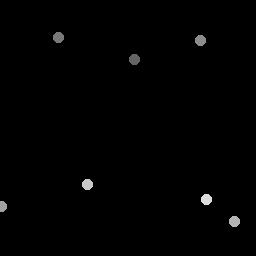

The table this chart was drawn from, first rows:
134.5, 60.25
58.5, 38.25
201, 40.5
2, 207
235, 222
88, 185
207, 200
